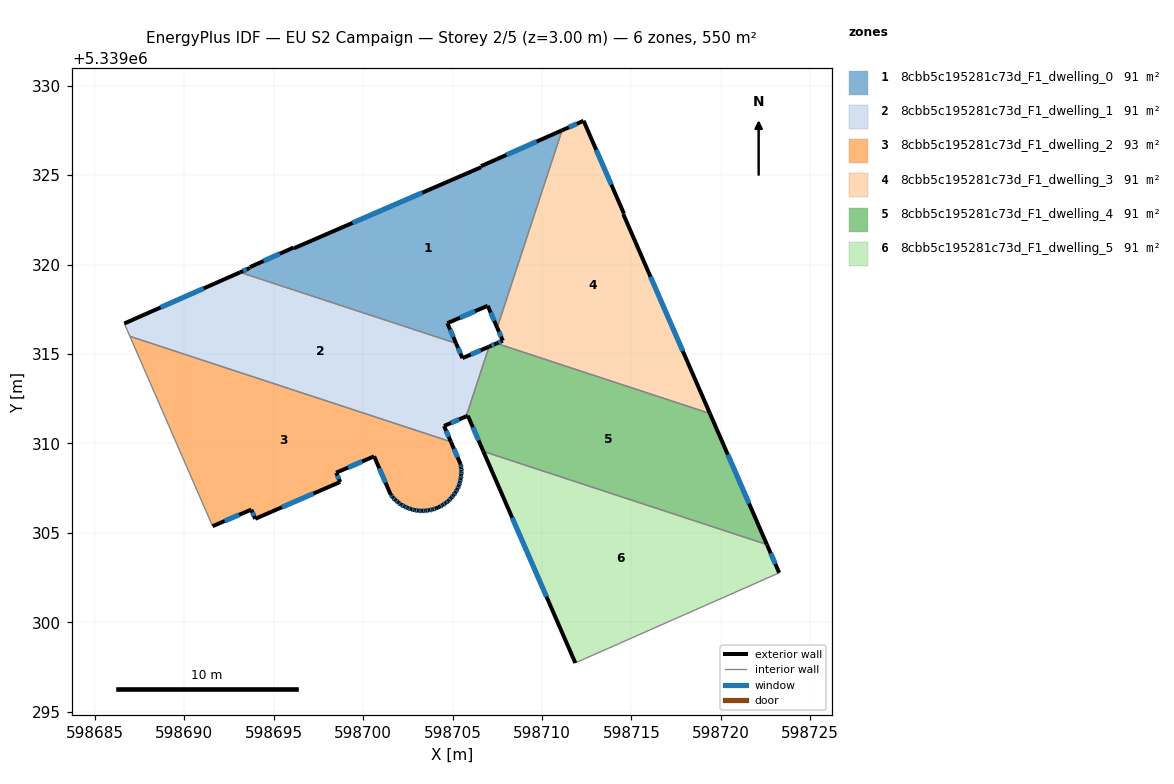
=== STOREY PLAN SPEC (per zone: floor XY polygon, exterior-wall plan segments, windows/doors) ===
zone 1: 8cbb5c195281c73d_F1_dwelling_0  (91.5 m²)
  floor: (598711.12, 5339327.51) (598707.49, 5339316.47) (598706.96, 5339317.70) (598704.71, 5339316.72) (598705.19, 5339315.60) (598693.11, 5339319.57) (598693.66, 5339319.81) (598693.67, 5339319.86) (598696.10, 5339320.95) (598696.13, 5339320.91) (598706.59, 5339325.44) (598706.59, 5339325.50)
  exterior wall: (598696.13, 5339320.91) – (598696.10, 5339320.95)  [0.0 m]
  exterior wall: (598706.59, 5339325.44) – (598696.13, 5339320.91)  [11.4 m]
    window: (598703.31, 5339324.02) – (598699.41, 5339322.33)  [4.8 m²]
  exterior wall: (598706.59, 5339325.50) – (598706.59, 5339325.44)  [0.1 m]
  exterior wall: (598711.12, 5339327.51) – (598706.59, 5339325.50)  [5.0 m]
    window: (598709.70, 5339326.88) – (598708.01, 5339326.13)  [2.1 m²]
  exterior wall: (598706.96, 5339317.70) – (598707.49, 5339316.47)  [1.3 m]
    window: (598707.13, 5339317.31) – (598707.33, 5339316.86)  [0.6 m²]
  exterior wall: (598704.71, 5339316.72) – (598706.96, 5339317.70)  [2.5 m]
    window: (598705.41, 5339317.03) – (598706.26, 5339317.39)  [1.0 m²]
  exterior wall: (598705.19, 5339315.60) – (598704.71, 5339316.72)  [1.2 m]
    window: (598705.04, 5339315.95) – (598704.86, 5339316.37)  [0.5 m²]
  exterior wall: (598693.66, 5339319.81) – (598693.11, 5339319.57)  [0.6 m]
    window: (598693.49, 5339319.73) – (598693.29, 5339319.64)  [0.2 m²]
  exterior wall: (598693.67, 5339319.86) – (598693.66, 5339319.81)  [0.1 m]
  exterior wall: (598696.10, 5339320.95) – (598693.67, 5339319.86)  [2.7 m]
    window: (598695.34, 5339320.61) – (598694.43, 5339320.20)  [1.1 m²]
  interior walls: 2
zone 2: 8cbb5c195281c73d_F1_dwelling_1  (91.3 m²)
  floor: (598707.04, 5339315.41) (598705.76, 5339311.51) (598704.52, 5339310.98) (598704.90, 5339310.09) (598686.96, 5339315.99) (598686.64, 5339316.70) (598693.11, 5339319.57) (598705.19, 5339315.60) (598705.55, 5339314.77)
  exterior wall: (598704.90, 5339310.09) – (598704.52, 5339310.98)  [1.0 m]
    window: (598704.78, 5339310.37) – (598704.64, 5339310.70)  [0.4 m²]
  exterior wall: (598693.11, 5339319.57) – (598686.64, 5339316.70)  [7.1 m]
    window: (598691.09, 5339318.67) – (598688.67, 5339317.60)  [3.0 m²]
  exterior wall: (598705.55, 5339314.77) – (598705.19, 5339315.60)  [0.9 m]
    window: (598705.44, 5339315.03) – (598705.30, 5339315.34)  [0.4 m²]
  exterior wall: (598707.04, 5339315.41) – (598705.55, 5339314.77)  [1.6 m]
    window: (598706.57, 5339315.21) – (598706.02, 5339314.97)  [0.7 m²]
  exterior wall: (598704.52, 5339310.98) – (598705.76, 5339311.51)  [1.3 m]
    window: (598704.91, 5339311.14) – (598705.37, 5339311.34)  [0.6 m²]
  interior walls: 4
zone 3: 8cbb5c195281c73d_F1_dwelling_2  (93.2 m²)
  floor: (598704.90, 5339310.09) (598705.45, 5339308.83) (598705.48, 5339308.63) (598705.49, 5339308.43) (598705.48, 5339308.22) (598705.45, 5339308.02) (598705.41, 5339307.82) (598705.35, 5339307.63) (598705.26, 5339307.44) (598705.17, 5339307.27) (598705.05, 5339307.09) (598704.92, 5339306.94) (598704.77, 5339306.79) (598704.62, 5339306.67) (598704.45, 5339306.55) (598704.27, 5339306.45) (598704.19, 5339306.42) (598704.08, 5339306.37) (598703.88, 5339306.30) (598703.68, 5339306.26) (598703.48, 5339306.24) (598703.28, 5339306.22) (598703.07, 5339306.24) (598702.87, 5339306.27) (598702.67, 5339306.32) (598702.48, 5339306.39) (598702.30, 5339306.48) (598702.12, 5339306.57) (598701.96, 5339306.70) (598701.80, 5339306.83) (598701.66, 5339306.98) (598701.54, 5339307.13) (598700.61, 5339309.28) (598698.49, 5339308.36) (598698.72, 5339307.84) (598693.96, 5339305.78) (598693.74, 5339306.30) (598691.58, 5339305.37) (598686.96, 5339315.99)
  exterior wall: (598703.48, 5339306.24) – (598703.68, 5339306.26)  [0.2 m]
    window: (598703.55, 5339306.25) – (598703.62, 5339306.25)  [0.1 m²]
  exterior wall: (598703.28, 5339306.22) – (598703.48, 5339306.24)  [0.2 m]
    window: (598703.35, 5339306.23) – (598703.42, 5339306.23)  [0.1 m²]
  exterior wall: (598703.07, 5339306.24) – (598703.28, 5339306.22)  [0.2 m]
    window: (598703.14, 5339306.24) – (598703.22, 5339306.23)  [0.1 m²]
  exterior wall: (598702.87, 5339306.27) – (598703.07, 5339306.24)  [0.2 m]
    window: (598702.94, 5339306.26) – (598703.01, 5339306.25)  [0.1 m²]
  exterior wall: (598702.67, 5339306.32) – (598702.87, 5339306.27)  [0.2 m]
    window: (598702.74, 5339306.31) – (598702.81, 5339306.29)  [0.1 m²]
  exterior wall: (598702.48, 5339306.39) – (598702.67, 5339306.32)  [0.2 m]
    window: (598702.54, 5339306.37) – (598702.61, 5339306.35)  [0.1 m²]
  exterior wall: (598702.30, 5339306.48) – (598702.48, 5339306.39)  [0.2 m]
    window: (598702.36, 5339306.45) – (598702.42, 5339306.42)  [0.1 m²]
  exterior wall: (598702.12, 5339306.57) – (598702.30, 5339306.48)  [0.2 m]
    window: (598702.18, 5339306.54) – (598702.24, 5339306.51)  [0.1 m²]
  exterior wall: (598701.96, 5339306.70) – (598702.12, 5339306.57)  [0.2 m]
    window: (598702.01, 5339306.66) – (598702.07, 5339306.61)  [0.1 m²]
  exterior wall: (598701.80, 5339306.83) – (598701.96, 5339306.70)  [0.2 m]
    window: (598701.85, 5339306.79) – (598701.91, 5339306.74)  [0.1 m²]
  exterior wall: (598701.66, 5339306.98) – (598701.80, 5339306.83)  [0.2 m]
    window: (598701.71, 5339306.93) – (598701.76, 5339306.88)  [0.1 m²]
  exterior wall: (598701.54, 5339307.13) – (598701.66, 5339306.98)  [0.2 m]
    window: (598701.58, 5339307.08) – (598701.62, 5339307.03)  [0.1 m²]
  exterior wall: (598700.61, 5339309.28) – (598701.54, 5339307.13)  [2.3 m]
    window: (598700.90, 5339308.61) – (598701.25, 5339307.81)  [1.0 m²]
  exterior wall: (598698.49, 5339308.36) – (598700.61, 5339309.28)  [2.3 m]
    window: (598699.15, 5339308.65) – (598699.95, 5339308.99)  [1.0 m²]
  exterior wall: (598698.72, 5339307.84) – (598698.49, 5339308.36)  [0.6 m]
    window: (598698.64, 5339308.01) – (598698.56, 5339308.20)  [0.2 m²]
  exterior wall: (598693.96, 5339305.78) – (598698.72, 5339307.84)  [5.2 m]
    window: (598695.45, 5339306.43) – (598697.23, 5339307.20)  [2.2 m²]
  exterior wall: (598693.74, 5339306.30) – (598693.96, 5339305.78)  [0.6 m]
    window: (598693.81, 5339306.14) – (598693.89, 5339305.94)  [0.2 m²]
  exterior wall: (598691.58, 5339305.37) – (598693.74, 5339306.30)  [2.4 m]
    window: (598692.26, 5339305.66) – (598693.07, 5339306.01)  [1.0 m²]
  exterior wall: (598705.45, 5339308.83) – (598704.90, 5339310.09)  [1.4 m]
    window: (598705.28, 5339309.23) – (598705.07, 5339309.70)  [0.6 m²]
  exterior wall: (598705.48, 5339308.63) – (598705.45, 5339308.83)  [0.2 m]
    window: (598705.47, 5339308.70) – (598705.46, 5339308.77)  [0.1 m²]
  exterior wall: (598705.49, 5339308.43) – (598705.48, 5339308.63)  [0.2 m]
    window: (598705.49, 5339308.50) – (598705.49, 5339308.57)  [0.1 m²]
  exterior wall: (598705.48, 5339308.22) – (598705.49, 5339308.43)  [0.2 m]
    window: (598705.48, 5339308.29) – (598705.49, 5339308.37)  [0.1 m²]
  exterior wall: (598705.45, 5339308.02) – (598705.48, 5339308.22)  [0.2 m]
    window: (598705.46, 5339308.09) – (598705.47, 5339308.16)  [0.1 m²]
  exterior wall: (598705.41, 5339307.82) – (598705.45, 5339308.02)  [0.2 m]
    window: (598705.42, 5339307.88) – (598705.44, 5339307.96)  [0.1 m²]
  exterior wall: (598705.35, 5339307.63) – (598705.41, 5339307.82)  [0.2 m]
    window: (598705.37, 5339307.69) – (598705.39, 5339307.76)  [0.1 m²]
  exterior wall: (598705.26, 5339307.44) – (598705.35, 5339307.63)  [0.2 m]
    window: (598705.29, 5339307.50) – (598705.32, 5339307.57)  [0.1 m²]
  exterior wall: (598705.17, 5339307.27) – (598705.26, 5339307.44)  [0.2 m]
    window: (598705.20, 5339307.32) – (598705.23, 5339307.39)  [0.1 m²]
  exterior wall: (598705.05, 5339307.09) – (598705.17, 5339307.27)  [0.2 m]
    window: (598705.08, 5339307.15) – (598705.13, 5339307.21)  [0.1 m²]
  exterior wall: (598704.92, 5339306.94) – (598705.05, 5339307.09)  [0.2 m]
    window: (598704.96, 5339306.99) – (598705.01, 5339307.05)  [0.1 m²]
  exterior wall: (598704.77, 5339306.79) – (598704.92, 5339306.94)  [0.2 m]
    window: (598704.82, 5339306.84) – (598704.87, 5339306.90)  [0.1 m²]
  exterior wall: (598704.62, 5339306.67) – (598704.77, 5339306.79)  [0.2 m]
    window: (598704.67, 5339306.71) – (598704.72, 5339306.75)  [0.1 m²]
  exterior wall: (598704.45, 5339306.55) – (598704.62, 5339306.67)  [0.2 m]
    window: (598704.50, 5339306.59) – (598704.56, 5339306.63)  [0.1 m²]
  exterior wall: (598704.27, 5339306.45) – (598704.45, 5339306.55)  [0.2 m]
    window: (598704.33, 5339306.48) – (598704.39, 5339306.52)  [0.1 m²]
  exterior wall: (598704.19, 5339306.42) – (598704.27, 5339306.45)  [0.1 m]
  exterior wall: (598704.08, 5339306.37) – (598704.19, 5339306.42)  [0.1 m]
  exterior wall: (598703.88, 5339306.30) – (598704.08, 5339306.37)  [0.2 m]
    window: (598703.94, 5339306.33) – (598704.02, 5339306.35)  [0.1 m²]
  exterior wall: (598703.68, 5339306.26) – (598703.88, 5339306.30)  [0.2 m]
    window: (598703.75, 5339306.28) – (598703.82, 5339306.29)  [0.1 m²]
  interior walls: 2
zone 4: 8cbb5c195281c73d_F1_dwelling_3  (91.1 m²)
  floor: (598712.32, 5339328.04) (598714.58, 5339322.84) (598714.54, 5339322.82) (598719.39, 5339311.67) (598707.46, 5339315.59) (598707.81, 5339315.74) (598707.49, 5339316.47) (598711.12, 5339327.51)
  exterior wall: (598712.32, 5339328.04) – (598711.12, 5339327.51)  [1.3 m]
    window: (598711.95, 5339327.87) – (598711.50, 5339327.67)  [0.5 m²]
  exterior wall: (598714.58, 5339322.84) – (598712.32, 5339328.04)  [5.7 m]
    window: (598713.87, 5339324.47) – (598713.03, 5339326.41)  [2.4 m²]
  exterior wall: (598714.54, 5339322.82) – (598714.58, 5339322.84)  [0.0 m]
  exterior wall: (598719.39, 5339311.67) – (598714.54, 5339322.82)  [12.2 m]
    window: (598717.87, 5339315.17) – (598716.06, 5339319.32)  [5.1 m²]
  exterior wall: (598707.81, 5339315.74) – (598707.46, 5339315.59)  [0.4 m]
    window: (598707.70, 5339315.69) – (598707.57, 5339315.64)  [0.2 m²]
  exterior wall: (598707.49, 5339316.47) – (598707.81, 5339315.74)  [0.8 m]
    window: (598707.59, 5339316.24) – (598707.71, 5339315.97)  [0.3 m²]
  interior walls: 2
zone 5: 8cbb5c195281c73d_F1_dwelling_4  (91.5 m²)
  floor: (598719.39, 5339311.67) (598722.57, 5339304.34) (598706.72, 5339309.55) (598705.86, 5339311.52) (598705.85, 5339311.55) (598705.76, 5339311.51) (598707.04, 5339315.41) (598707.46, 5339315.59)
  exterior wall: (598722.57, 5339304.34) – (598719.39, 5339311.67)  [8.0 m]
    window: (598721.58, 5339306.64) – (598720.39, 5339309.37)  [3.3 m²]
  exterior wall: (598705.86, 5339311.52) – (598706.72, 5339309.55)  [2.1 m]
    window: (598706.13, 5339310.90) – (598706.45, 5339310.17)  [0.9 m²]
  exterior wall: (598705.85, 5339311.55) – (598705.86, 5339311.52)  [0.0 m]
  exterior wall: (598705.76, 5339311.51) – (598705.85, 5339311.55)  [0.1 m]
  exterior wall: (598707.46, 5339315.59) – (598707.04, 5339315.41)  [0.5 m]
    window: (598707.33, 5339315.53) – (598707.17, 5339315.47)  [0.2 m²]
  interior walls: 3
zone 6: 8cbb5c195281c73d_F1_dwelling_5  (91.1 m²)
  floor: (598722.57, 5339304.34) (598723.26, 5339302.76) (598712.38, 5339297.95) (598711.86, 5339297.72) (598706.72, 5339309.55)
  exterior wall: (598723.26, 5339302.76) – (598722.57, 5339304.34)  [1.7 m]
    window: (598723.05, 5339303.26) – (598722.79, 5339303.85)  [0.7 m²]
  exterior wall: (598706.72, 5339309.55) – (598711.86, 5339297.72)  [12.9 m]
    window: (598708.33, 5339305.84) – (598710.25, 5339301.43)  [5.4 m²]
  interior walls: 3

=== DERIVED (storey summary) ===
Building: EU S2 Campaign
Storey: 2 of 5  (floor level z = 3.00 m)
Storey gross floor area: 549.7 m²
Zones on this storey: 6
  - 8cbb5c195281c73d_F1_dwelling_0: floor 91.5 m²; exterior wall 24.8 m (74.4 m²); 7 window(s) 10.3 m²; WWR 13.8%
  - 8cbb5c195281c73d_F1_dwelling_1: floor 91.3 m²; exterior wall 11.9 m (35.7 m²); 5 window(s) 5.0 m²; WWR 13.9%
  - 8cbb5c195281c73d_F1_dwelling_2: floor 93.2 m²; exterior wall 20.6 m (61.8 m²); 35 window(s) 8.5 m²; WWR 13.8%
  - 8cbb5c195281c73d_F1_dwelling_3: floor 91.1 m²; exterior wall 20.4 m (61.1 m²); 5 window(s) 8.5 m²; WWR 13.9%
  - 8cbb5c195281c73d_F1_dwelling_4: floor 91.5 m²; exterior wall 10.7 m (32.2 m²); 3 window(s) 4.4 m²; WWR 13.7%
  - 8cbb5c195281c73d_F1_dwelling_5: floor 91.1 m²; exterior wall 14.6 m (43.9 m²); 2 window(s) 6.1 m²; WWR 13.9%
Zone adjacency (shared interzone walls):
  - 8cbb5c195281c73d_F1_dwelling_0 ↔ 8cbb5c195281c73d_F1_dwelling_1
  - 8cbb5c195281c73d_F1_dwelling_0 ↔ 8cbb5c195281c73d_F1_dwelling_3
  - 8cbb5c195281c73d_F1_dwelling_1 ↔ 8cbb5c195281c73d_F1_dwelling_2
  - 8cbb5c195281c73d_F1_dwelling_1 ↔ 8cbb5c195281c73d_F1_dwelling_4
  - 8cbb5c195281c73d_F1_dwelling_3 ↔ 8cbb5c195281c73d_F1_dwelling_4
  - 8cbb5c195281c73d_F1_dwelling_4 ↔ 8cbb5c195281c73d_F1_dwelling_5